Run: headless pygame with SDL's dummy video driver; simulated clock (each Clock.tick advances the game by its frame time, no real sleeping); random seed 0; keys injected as events and as key.get_pressed() state; no mouse input.
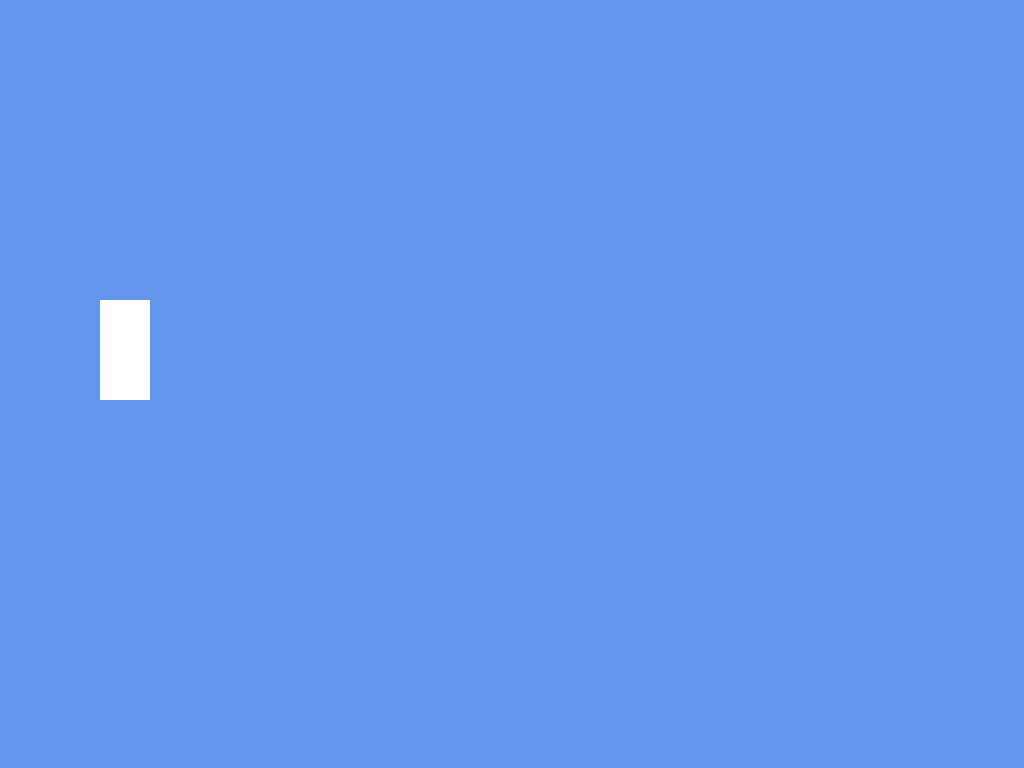
Frame 1 of 4 · flips 1–60 · no input
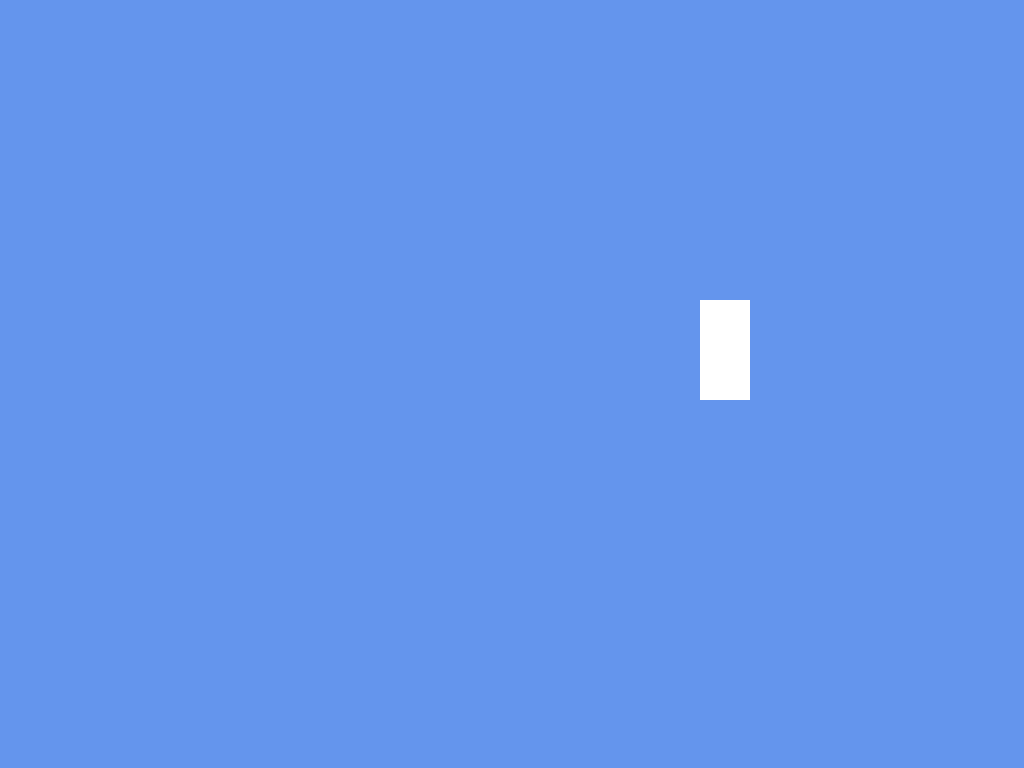
Frame 2 of 4 · flips 61–180 · tapped SPACE, RETURN · held RIGHT (→), D
Frame 3 of 4 · flips 181–300 · held DOWN (↓), S · screen unchanged from frame 2, image omitted
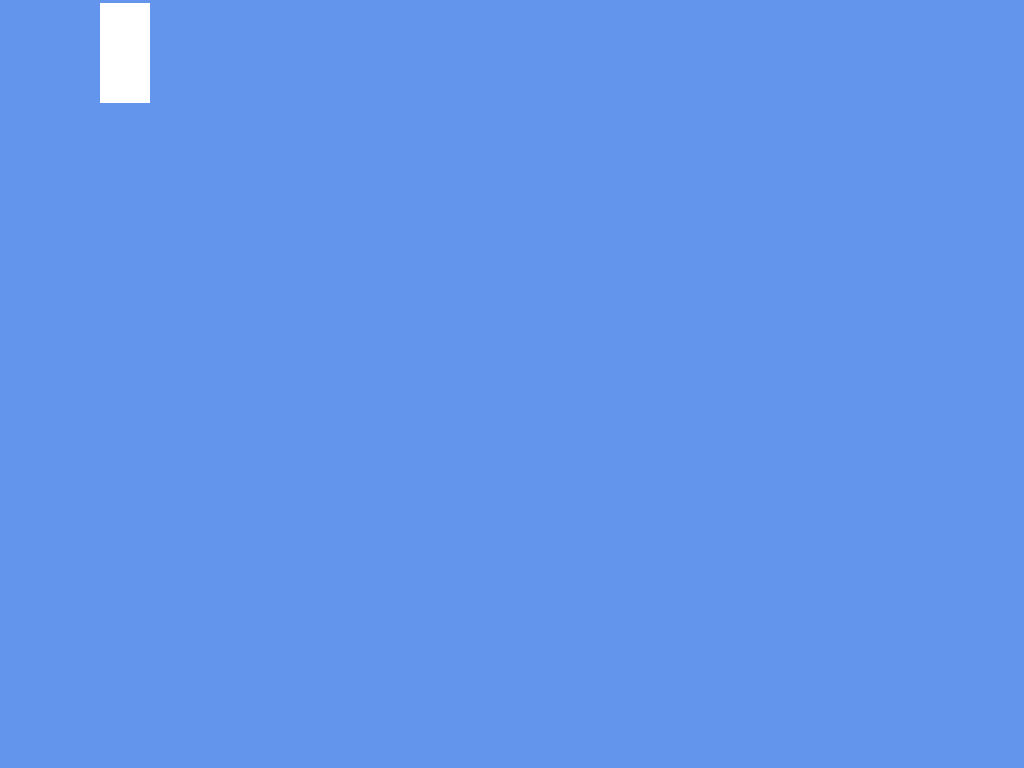
Frame 4 of 4 · flips 301–420 · held LEFT (←), A, UP (↑), W

The pygame program that drew these frames:

#street fighter
#by jesse 😛

import pygame
#chat how do i use pygame
import sys

pygame.init()

#constants
FPS=60

#fighters

# -- CLASSES --
class Game:
    def __init__(self):
        self.player1=Player1(ryu)
        self.player2=Player2(ken)
        self.screen = pygame.display.set_mode((0, 0), pygame.FULLSCREEN)
        pygame.display.set_caption("Street Fighter")
        self.clock = pygame.time.Clock()
    
    def run(self):
        running = True
        while running:
            #print("Running...")
            self.clock.tick(FPS)  # Controls frame rate

            # --- Event Handling ---
            for event in pygame.event.get():
                if event.type == pygame.QUIT:
                    running = False
                elif event.type == pygame.KEYDOWN:
                    if event.key == pygame.K_ESCAPE:
                        running = False

            # --- Key Input ---
            keys = pygame.key.get_pressed()
            self.player1.handle_input(keys, pygame.K_a, pygame.K_d, pygame.K_w)
            self.player2.handle_input(keys, pygame.K_LEFT, pygame.K_RIGHT, pygame.K_UP)

            # --- Update ---
            self.player1.update(gravity=1)
            self.player2.update(gravity=1)

            # --- Draw ---
            self.screen.fill((100, 149, 237))  # Background color (Cornflower Blue)
            self.player1.draw(self.screen)
            self.player2.draw(self.screen)

            # --- Display ---
            pygame.display.flip()

        # --- Quit ---
        pygame.quit()
        sys.exit()

class Fighter:
    def __init__(self, name, hp, atk, speed, jumpheight=25):
        self.name = name
        self.hp = hp
        self.maxhp = hp
        self.atk = atk
        self.speed = speed
        self.jumpheight = jumpheight
        self.is_attacking = False
        self.is_jumping = False
        self.yVel = 0
        self.direction = 'right'
        
        #use a rectangle for position and size
        self.rect = pygame.Rect(100, 300, 50, 100)  # x, y, width, height
        
        #visual placeholder
        self.color = (255, 255, 255)

        #input state
        self.moving_left = False
        self.moving_right = False

    def move(self):
        if self.moving_left:
            self.rect.x -= self.speed
        if self.moving_right:
            self.rect.x += self.speed

    def jump(self):
        if not self.is_jumping:
            self.is_jumping = True
            self.yVel = -self.jumpheight  # Going up

    def apply_gravity(self, gravity, floor_y):
        if self.is_jumping:
            self.yVel += gravity
            self.rect.y += self.yVel
            if self.rect.y >= floor_y:
                self.rect.y = floor_y
                self.is_jumping = False
                self.yVel = 0

    def draw(self, screen):
        pygame.draw.rect(screen, self.color, self.rect)
#players
class Player1:
    def __init__(self, fighter):
        self.fighter=fighter

    def handle_input(self, keys, left, right, jump):
        self.fighter.moving_left = keys[left]
        self.fighter.moving_right = keys[right]
        if keys[jump]:
            self.fighter.jump()

    def update(self, gravity):
        self.fighter.move()
        self.fighter.apply_gravity(gravity, floor_y=300)

    def draw(self, screen):
        self.fighter.draw(screen)

class Player2:
    def __init__(self, fighter):
        self.fighter=fighter
        
    def handle_input(self, keys, left, right, jump):
        self.fighter.moving_left = keys[left]
        self.fighter.moving_right = keys[right]
        if keys[jump]:
            self.fighter.jump()

    def update(self, gravity):
        self.fighter.move()
        self.fighter.apply_gravity(gravity, floor_y=300)

    def draw(self, screen):
        self.fighter.draw(screen)

#fighters
ryu = Fighter("Ryu", 100, 10, 5)
ken = Fighter("Ken", 100, 10, 5)





if __name__ == "__main__":
    game = Game()
    game.run()
